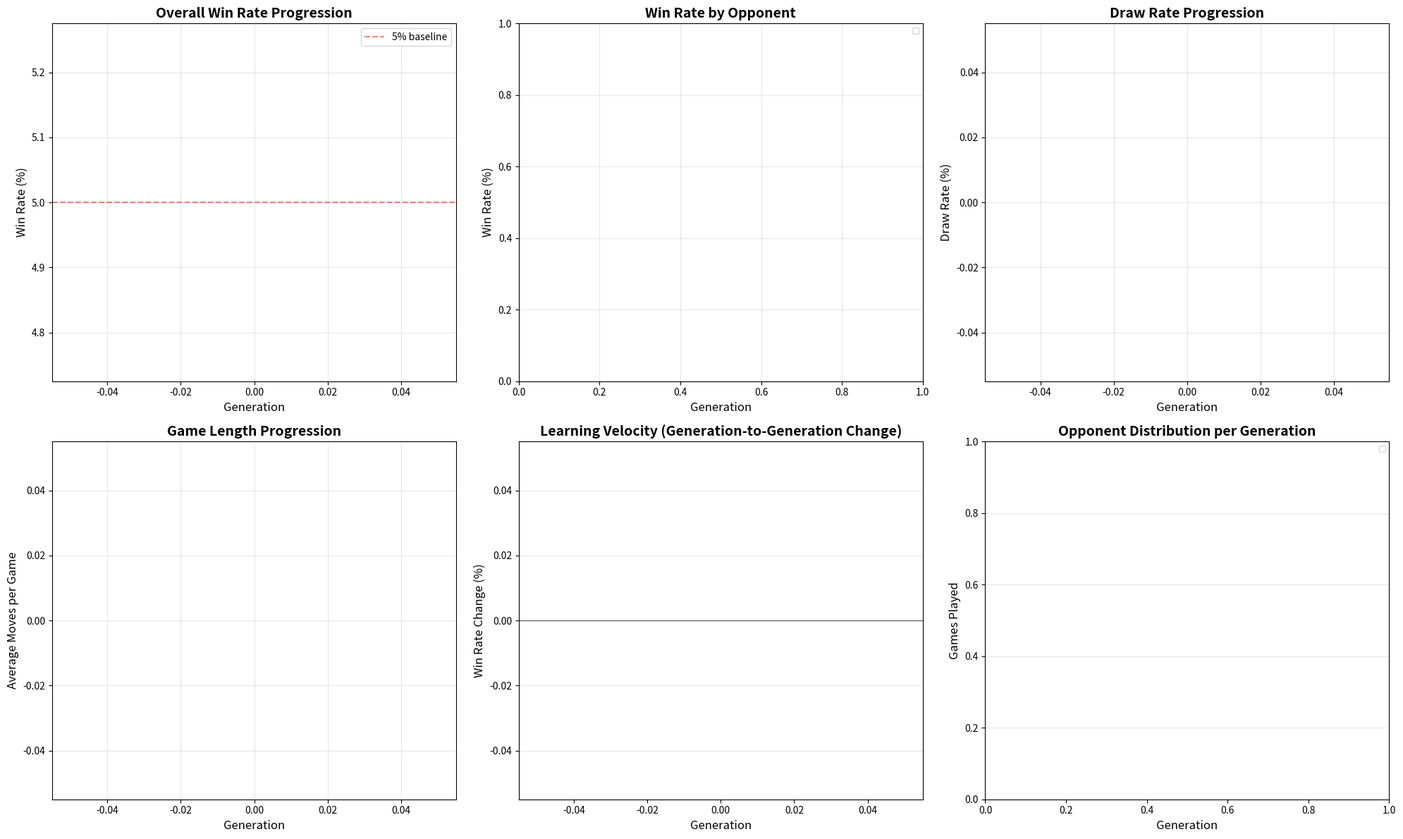

Python code for this plot: (Note: this script raises an exception after producing the figure.)
"""
V8.0 Training Results Analysis
Analyzes generation 1-18 training data to identify learning patterns, bottlenecks, and optimization opportunities.
"""

import json
import logging
from pathlib import Path
from typing import Dict, List, Tuple
import matplotlib.pyplot as plt
import numpy as np
from collections import defaultdict

logging.basicConfig(level=logging.INFO, format='%(levelname)s: %(message)s')


class TrainingAnalyzer:
    """Analyzes V8.0 opponent-based training results"""
    
    def __init__(self, training_dir: str = '../training/v8_opponent_training'):
        self.training_dir = Path(training_dir)
        self.generations_data = []
        self.num_generations = 0
        
    def load_all_generations(self):
        """Load all generation stats files"""
        stats_files = sorted(self.training_dir.glob('gen_*_stats.json'))
        
        for stats_file in stats_files:
            with open(stats_file, 'r') as f:
                data = json.load(f)
                self.generations_data.append(data)
        
        self.num_generations = len(self.generations_data)
        logging.info(f"Loaded {self.num_generations} generations of training data")
    
    def calculate_win_rates(self) -> Tuple[List[float], Dict[str, List[float]]]:
        """Calculate overall and per-opponent win rates across generations"""
        overall_win_rates = []
        opponent_win_rates = defaultdict(list)
        
        for gen_data in self.generations_data:
            total_games = 0
            total_wins = 0
            
            for opponent_name, stats in gen_data['opponent_stats'].items():
                games = stats['games_played']
                wins = stats['wins']
                
                total_games += games
                total_wins += wins
                
                # Per-opponent win rate
                win_rate = (wins / games * 100) if games > 0 else 0
                opponent_win_rates[opponent_name].append(win_rate)
            
            # Overall win rate
            overall_rate = (total_wins / total_games * 100) if total_games > 0 else 0
            overall_win_rates.append(overall_rate)
        
        return overall_win_rates, dict(opponent_win_rates)
    
    def calculate_draw_rates(self) -> List[float]:
        """Calculate draw rate across generations"""
        draw_rates = []
        
        for gen_data in self.generations_data:
            total_games = 0
            total_draws = 0
            
            for opponent_name, stats in gen_data['opponent_stats'].items():
                total_games += stats['games_played']
                total_draws += stats['draws']
            
            draw_rate = (total_draws / total_games * 100) if total_games > 0 else 0
            draw_rates.append(draw_rate)
        
        return draw_rates
    
    def calculate_avg_game_lengths(self) -> Tuple[List[float], Dict[str, List[float]]]:
        """Calculate average game length across generations"""
        overall_avg_moves = []
        opponent_avg_moves = defaultdict(list)
        
        for gen_data in self.generations_data:
            total_moves = 0
            total_games = 0
            
            for opponent_name, stats in gen_data['opponent_stats'].items():
                games = stats['games_played']
                moves = stats['total_moves']
                
                total_moves += moves
                total_games += games
                
                # Per-opponent avg moves
                avg_moves = moves / games if games > 0 else 0
                opponent_avg_moves[opponent_name].append(avg_moves)
            
            # Overall avg moves
            avg = total_moves / total_games if total_games > 0 else 0
            overall_avg_moves.append(avg)
        
        return overall_avg_moves, dict(opponent_avg_moves)
    
    def analyze_opponent_distribution(self) -> Dict[str, List[int]]:
        """Analyze how many games were played against each opponent per generation"""
        opponent_games = defaultdict(list)
        
        for gen_data in self.generations_data:
            for opponent_name, stats in gen_data['opponent_stats'].items():
                opponent_games[opponent_name].append(stats['games_played'])
        
        return dict(opponent_games)
    
    def detect_plateaus(self, metric_values: List[float], window_size: int = 5) -> List[int]:
        """Detect generations where metric plateaued (no improvement over window)"""
        plateaus = []
        
        for i in range(window_size, len(metric_values)):
            window = metric_values[i-window_size:i]
            current = metric_values[i]
            
            # Check if no improvement over window mean
            window_mean = np.mean(window)
            if abs(current - window_mean) < 0.5:  # Less than 0.5% change
                plateaus.append(i + 1)  # 1-indexed generation number
        
        return plateaus
    
    def calculate_learning_velocity(self, metric_values: List[float]) -> List[float]:
        """Calculate rate of change (velocity) for a metric"""
        velocities = [0]  # First generation has no velocity
        
        for i in range(1, len(metric_values)):
            velocity = metric_values[i] - metric_values[i-1]
            velocities.append(velocity)
        
        return velocities
    
    def generate_visualizations(self):
        """Generate comprehensive training analysis visualizations"""
        overall_win_rates, opponent_win_rates = self.calculate_win_rates()
        draw_rates = self.calculate_draw_rates()
        overall_avg_moves, opponent_avg_moves = self.calculate_avg_game_lengths()
        opponent_games = self.analyze_opponent_distribution()
        
        generations = list(range(1, self.num_generations + 1))
        
        # Create figure with 6 subplots
        fig = plt.figure(figsize=(20, 12))
        
        # 1. Overall Win Rate Over Time
        ax1 = plt.subplot(2, 3, 1)
        ax1.plot(generations, overall_win_rates, 'b-o', linewidth=2, markersize=6)
        ax1.axhline(y=5, color='r', linestyle='--', alpha=0.5, label='5% baseline')
        ax1.set_xlabel('Generation', fontsize=12)
        ax1.set_ylabel('Win Rate (%)', fontsize=12)
        ax1.set_title('Overall Win Rate Progression', fontsize=14, fontweight='bold')
        ax1.grid(True, alpha=0.3)
        ax1.legend()
        
        # Add plateau detection
        plateaus = self.detect_plateaus(overall_win_rates)
        if plateaus:
            ax1.scatter([p for p in plateaus], [overall_win_rates[p-1] for p in plateaus],
                       color='red', s=100, marker='x', label='Plateau detected', zorder=5)
        
        # 2. Win Rate by Opponent
        ax2 = plt.subplot(2, 3, 2)
        for opponent_name, win_rates in opponent_win_rates.items():
            ax2.plot(generations, win_rates, '-o', label=opponent_name, linewidth=2, markersize=4)
        ax2.set_xlabel('Generation', fontsize=12)
        ax2.set_ylabel('Win Rate (%)', fontsize=12)
        ax2.set_title('Win Rate by Opponent', fontsize=14, fontweight='bold')
        ax2.legend(fontsize=8, loc='best')
        ax2.grid(True, alpha=0.3)
        
        # 3. Draw Rate Over Time
        ax3 = plt.subplot(2, 3, 3)
        ax3.plot(generations, draw_rates, 'g-o', linewidth=2, markersize=6)
        ax3.set_xlabel('Generation', fontsize=12)
        ax3.set_ylabel('Draw Rate (%)', fontsize=12)
        ax3.set_title('Draw Rate Progression', fontsize=14, fontweight='bold')
        ax3.grid(True, alpha=0.3)
        
        # 4. Average Game Length
        ax4 = plt.subplot(2, 3, 4)
        ax4.plot(generations, overall_avg_moves, 'm-o', linewidth=2, markersize=6)
        ax4.set_xlabel('Generation', fontsize=12)
        ax4.set_ylabel('Average Moves per Game', fontsize=12)
        ax4.set_title('Game Length Progression', fontsize=14, fontweight='bold')
        ax4.grid(True, alpha=0.3)
        
        # 5. Learning Velocity (Win Rate Change)
        ax5 = plt.subplot(2, 3, 5)
        velocities = self.calculate_learning_velocity(overall_win_rates)
        ax5.bar(generations, velocities, color=['green' if v > 0 else 'red' for v in velocities])
        ax5.axhline(y=0, color='black', linestyle='-', linewidth=0.5)
        ax5.set_xlabel('Generation', fontsize=12)
        ax5.set_ylabel('Win Rate Change (%)', fontsize=12)
        ax5.set_title('Learning Velocity (Generation-to-Generation Change)', fontsize=14, fontweight='bold')
        ax5.grid(True, alpha=0.3, axis='y')
        
        # 6. Opponent Game Distribution
        ax6 = plt.subplot(2, 3, 6)
        bottom = np.zeros(self.num_generations)
        for opponent_name, games in opponent_games.items():
            ax6.bar(generations, games, bottom=bottom, label=opponent_name)
            bottom += np.array(games)
        ax6.set_xlabel('Generation', fontsize=12)
        ax6.set_ylabel('Games Played', fontsize=12)
        ax6.set_title('Opponent Distribution per Generation', fontsize=14, fontweight='bold')
        ax6.legend(fontsize=8, loc='best')
        ax6.grid(True, alpha=0.3, axis='y')
        
        plt.tight_layout()
        
        # Save figure
        output_path = Path('../training/training_analysis_gen1-18.png')
        plt.savefig(output_path, dpi=150, bbox_inches='tight')
        logging.info(f"Saved visualization to {output_path}")
        
        plt.close()  # Close instead of show for non-interactive mode
    
    def generate_diagnostic_report(self) -> str:
        """Generate comprehensive diagnostic report"""
        overall_win_rates, opponent_win_rates = self.calculate_win_rates()
        draw_rates = self.calculate_draw_rates()
        overall_avg_moves, opponent_avg_moves = self.calculate_avg_game_lengths()
        velocities = self.calculate_learning_velocity(overall_win_rates)
        
        report = []
        report.append("=" * 80)
        report.append("V8.0 TRAINING DIAGNOSTIC REPORT (Generations 1-18)")
        report.append("=" * 80)
        report.append("")
        
        # Overall Performance Summary
        report.append("## OVERALL PERFORMANCE")
        report.append(f"Total Generations: {self.num_generations}")
        report.append(f"Total Games Played: {self.num_generations * 100}")
        report.append(f"")
        report.append(f"Win Rate - Gen 1:  {overall_win_rates[0]:.2f}%")
        report.append(f"Win Rate - Gen 18: {overall_win_rates[-1]:.2f}%")
        report.append(f"Total Improvement:  {overall_win_rates[-1] - overall_win_rates[0]:+.2f}%")
        report.append(f"")
        report.append(f"Draw Rate - Gen 1:  {draw_rates[0]:.2f}%")
        report.append(f"Draw Rate - Gen 18: {draw_rates[-1]:.2f}%")
        report.append(f"")
        report.append(f"Avg Game Length - Gen 1:  {overall_avg_moves[0]:.1f} moves")
        report.append(f"Avg Game Length - Gen 18: {overall_avg_moves[-1]:.1f} moves")
        report.append("")
        
        # Learning Dynamics
        report.append("## LEARNING DYNAMICS")
        report.append("")
        
        # Identify best/worst generations
        best_gen = np.argmax(overall_win_rates) + 1
        worst_gen = np.argmin(overall_win_rates) + 1
        best_velocity_gen = np.argmax(velocities) + 1
        worst_velocity_gen = np.argmin(velocities) + 1
        
        report.append(f"Best Performance:    Gen {best_gen} ({overall_win_rates[best_gen-1]:.2f}% win rate)")
        report.append(f"Worst Performance:   Gen {worst_gen} ({overall_win_rates[worst_gen-1]:.2f}% win rate)")
        report.append(f"")
        report.append(f"Fastest Learning:    Gen {best_velocity_gen} ({velocities[best_velocity_gen-1]:+.2f}% improvement)")
        report.append(f"Biggest Regression:  Gen {worst_velocity_gen} ({velocities[worst_velocity_gen-1]:+.2f}% change)")
        report.append(f"")
        
        # Plateau detection
        plateaus = self.detect_plateaus(overall_win_rates)
        if plateaus:
            report.append(f"⚠️  PLATEAUS DETECTED: Generations {', '.join(map(str, plateaus))}")
            report.append(f"   (No significant improvement over previous 5 generations)")
        else:
            report.append("✓  No prolonged plateaus detected")
        report.append("")
        
        # Per-Opponent Performance
        report.append("## PER-OPPONENT ANALYSIS")
        report.append("")
        
        for opponent_name, win_rates in opponent_win_rates.items():
            gen1_rate = win_rates[0]
            gen18_rate = win_rates[-1]
            improvement = gen18_rate - gen1_rate
            
            report.append(f"{opponent_name}:")
            report.append(f"  Gen 1 Win Rate:  {gen1_rate:.2f}%")
            report.append(f"  Gen 18 Win Rate: {gen18_rate:.2f}%")
            report.append(f"  Improvement:     {improvement:+.2f}%")
            
            # Identify trend
            if improvement > 5:
                report.append(f"  Status: ✓ Learning effectively")
            elif improvement > 0:
                report.append(f"  Status: → Slow learning")
            else:
                report.append(f"  Status: ✗ No learning / regression")
            report.append("")
        
        # Training Efficiency
        report.append("## TRAINING EFFICIENCY")
        report.append("")
        
        total_time_hours = sum([gen['generation_time_sec'] for gen in self.generations_data]) / 3600
        avg_games_per_hour = np.mean([gen['games_per_hour'] for gen in self.generations_data])
        
        report.append(f"Total Training Time: {total_time_hours:.2f} hours")
        report.append(f"Avg Speed: {avg_games_per_hour:.1f} games/hour")
        report.append(f"Games per % Win Rate Improvement: {self.num_generations * 100 / max(overall_win_rates[-1] - overall_win_rates[0], 0.001):.0f} games")
        report.append("")
        
        # Critical Insights
        report.append("## CRITICAL INSIGHTS")
        report.append("")
        
        # Insight 1: Overall learning rate
        if overall_win_rates[-1] < 10:
            report.append("🔴 CRITICAL: Win rate < 10% after 1800 games")
            report.append("   → Learning is extremely slow, fundamental architecture issues likely")
            report.append("")
        
        # Insight 2: Opponent difficulty mismatch
        avg_random_wr = np.mean(opponent_win_rates.get('Random Opponent v1.0', [0]))
        avg_v18_wr = np.mean(opponent_win_rates.get('V7P3R v18.3', [0]))
        
        if avg_random_wr < 20:
            report.append("🔴 CRITICAL: Cannot beat Random Opponent reliably (<20% avg win rate)")
            report.append("   → Opponent pool may be too difficult for initial learning")
            report.append("")
        
        # Insight 3: Plateau analysis
        if len(plateaus) > 5:
            report.append(f"🔴 WARNING: {len(plateaus)} plateau generations detected")
            report.append("   → Learning stagnating, may need curriculum adjustment or exploration")
            report.append("")
        
        # Insight 4: Draw rate analysis
        if draw_rates[-1] > 30:
            report.append(f"⚠️  High draw rate: {draw_rates[-1]:.1f}%")
            report.append("   → Network may be learning to avoid losing rather than winning")
            report.append("")
        
        # Recommendations
        report.append("## RECOMMENDATIONS")
        report.append("")
        
        if overall_win_rates[-1] < 10:
            report.append("1. REDUCE OPPONENT DIFFICULTY:")
            report.append("   - Increase weight on Random/Material opponents (easier baseline)")
            report.append("   - Add weaker intermediate opponents (500-1000 ELO)")
            report.append("   - Consider curriculum learning (start easy, increase difficulty)")
            report.append("")
        
        if avg_random_wr < 50:
            report.append("2. INCREASE EXPLORATION:")
            report.append("   - Raise temperature from 0.3 to 0.5-0.7 (more varied moves)")
            report.append("   - Add epsilon-greedy exploration (10-20% random moves early)")
            report.append("")
        
        if len(velocities) > 5 and np.std(velocities[5:]) < 1.0:
            report.append("3. ACCELERATE LEARNING:")
            report.append("   - Increase batch size (512 → 1024) for more stable gradients")
            report.append("   - Adjust learning rate (try 1e-3 or adaptive scheduler)")
            report.append("   - Add experience replay with priority sampling")
            report.append("")
        
        report.append("4. DIAGNOSTIC ACTIONS:")
        report.append("   - Analyze Gen 5/10/15 learned weights (are patterns meaningful?)")
        report.append("   - Check feature importance (which of 55 features matter most?)")
        report.append("   - Test Gen 18 network in isolation (can it beat Random Opponent?)")
        report.append("   - Compare Gen 1 vs Gen 18 move selection on tactical puzzles")
        report.append("")
        
        report.append("=" * 80)
        
        return "\n".join(report)
    
    def save_report(self, report: str):
        """Save diagnostic report to file"""
        output_path = Path('../training/TRAINING_DIAGNOSTIC_REPORT.txt')
        with open(output_path, 'w', encoding='utf-8') as f:
            f.write(report)
        logging.info(f"Saved diagnostic report to {output_path}")
    
    def run_full_analysis(self):
        """Run complete analysis pipeline"""
        self.load_all_generations()
        
        logging.info("Generating visualizations...")
        self.generate_visualizations()
        
        logging.info("Generating diagnostic report...")
        report = self.generate_diagnostic_report()
        
        # Save to file (print may fail on Windows console with Unicode)
        self.save_report(report)
        
        logging.info("\n✓ Analysis complete! Check training/ folder for results.")


if __name__ == '__main__':
    analyzer = TrainingAnalyzer()
    analyzer.run_full_analysis()
